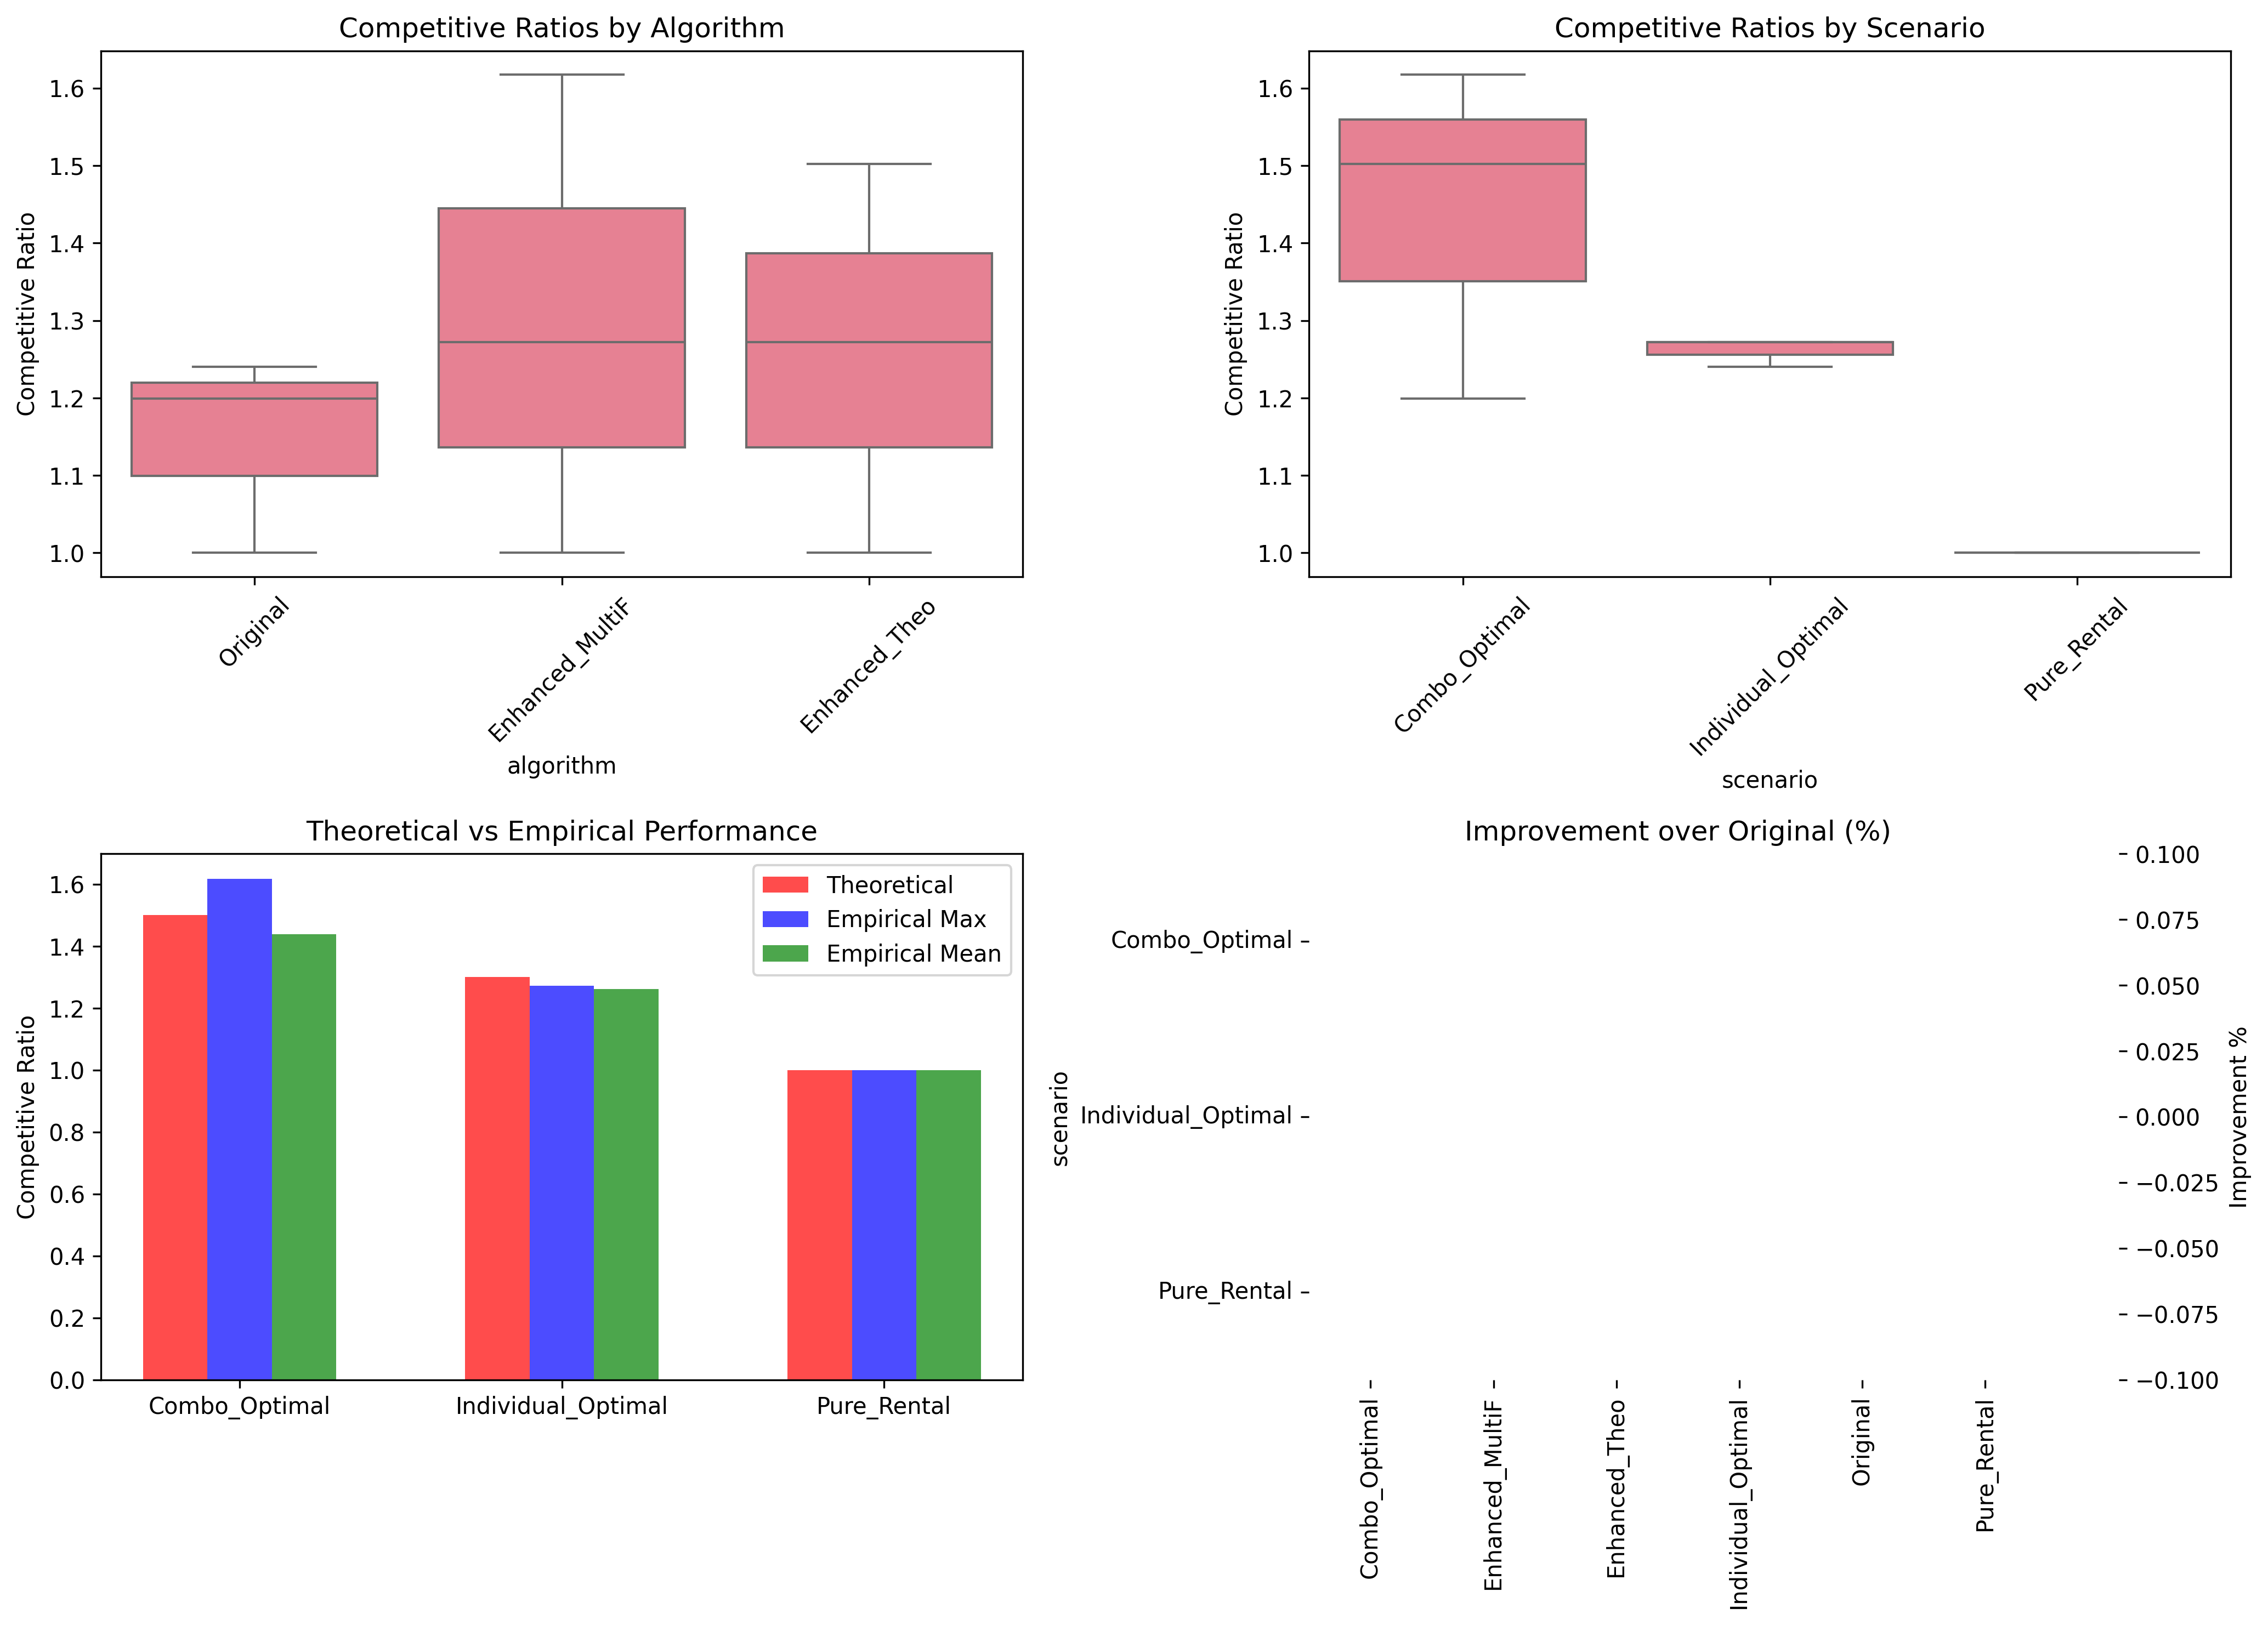

Values plotted in this chart, from the file beside it:
scenario, scenario_type, algorithm, mean_cost, std_cost, competitive_ratio, ci_lower, ci_upper, theoretical_bound, bound_satisfied, execution_time, optimal_cost, sample_size
Combo_Optimal, combo_optimal, Original, 59.95, 12.76, 1.199, 1.194, 1.204, 1.5, True, 0.05261, 50, 10000
Combo_Optimal, combo_optimal, Enhanced_MultiF, 80.86, 27.25, 1.617, 1.607, 1.628, 1.5, False, 0.249, 50, 10000
Combo_Optimal, combo_optimal, Enhanced_Theo, 75.1, 26.1, 1.502, 1.492, 1.512, 1.5, True, 0.1916, 50, 10000
Individual_Optimal, individual_optimal, Original, 74.4, 1.948, 1.24, 1.239, 1.241, 1.3, True, 0.06207, 60, 10000
Individual_Optimal, individual_optimal, Enhanced_MultiF, 76.33, 2.806, 1.272, 1.271, 1.273, 1.3, True, 0.1102, 60, 10000
Individual_Optimal, individual_optimal, Enhanced_Theo, 76.31, 2.81, 1.272, 1.271, 1.273, 1.3, True, 0.1166, 60, 10000
Pure_Rental, pure_rental, Original, 15.0, 0.0, 1.0, 1.0, 1.0, 1.0, True, 0.06687, 15, 10000
Pure_Rental, pure_rental, Enhanced_MultiF, 15.0, 0.0, 1.0, 1.0, 1.0, 1.0, True, 0.1316, 15, 10000
Pure_Rental, pure_rental, Enhanced_Theo, 15.0, 0.0, 1.0, 1.0, 1.0, 1.0, True, 0.1412, 15, 10000
